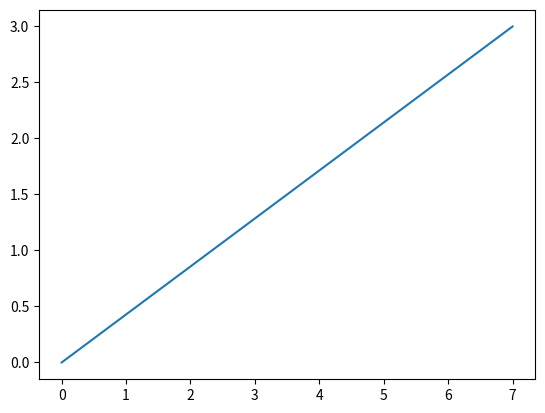

This chart was generated by the following Python code:
'''
  Numpy

  A simpleNumpy tutorial

[redacted]

  Date: May 22 2018

'''
import numpy as np
import matplotlib.pyplot as plt


def simplePythonArrays():

    # one-dimensional array with 7 elements
    x = [1, 2, 5, 10, 30, 42, 86]

    # first element is indexed at 0 and last element at 6
    print("Values in array x at position 0 and 6 are: ", x[0], " and: ", x[6])

    # You can also count backwards, index -1 and -2 will return the last and next to last elements
    print("Values in array x at position -1 and -2 are: ", x[-1], " and: ", x[-2])

    # And returning ranges are also possible, use the semi colon
    print("First range: ", x[2:])     # This returns a sub-array from element 2 onwards

    print("Second range: ", x[1:6])   # This returns a sub-array from element 1 to but not including element 6

    # Finally we can also select the increment used choose elements
    print("Third range: ", x[0:5:2])  # Increment 2 skips the second and fourth elements

def simpleNumpy():

    # Same one-dimensional array as above
    y = np.array([1, 2, 5.5, 10, 30, 42, 86])

    # Numpy treats all the element as floating point numbers because one is defined as such
    print(y)

    # You can easily count the mean with mean()
    print("Mean of array y is:", np.mean(y))

    # Or the maximum and minimum values with max() and min()
    print("The max value is: ", np.max(y), " and the min is: ", np.min(y))

    # It is also possible to already reserve a new array in Numpy
    t = np.empty(10)    # This creates an array of 10 elements in memory.
    print("The empty array contains: ", t)  # The values displayed are whatever happens to be at that location in memory

    zeros = np.zeros(6)
    print("Array with just zeros:", zeros)    # Now we have created an array with just zero values

    ones = np.ones(8)
    print("Array with just ones:", ones)    # And now with ones

    # Finally we can create an array within a range and define how many elements should be defined
    # Numpy will try to divide the range into equal part to get right number of elements
    print("Linspace array:", np.linspace(0, 3, 8))

def linearAlgebraWithNumpy():
    print()
    # shape

    # reshape

    #


def advancedNumpy():
    print()
    # ndarray

    # argmax


def plottingNumpyArrays():
    plt.plot(np.linspace(0, 3, 8))  # This should be a straight line defined by 8 elements ranging from 0 to 3
    plt.show()



if __name__ == "__main__":

    simplePythonArrays()
    simpleNumpy()
    plottingNumpyArrays()